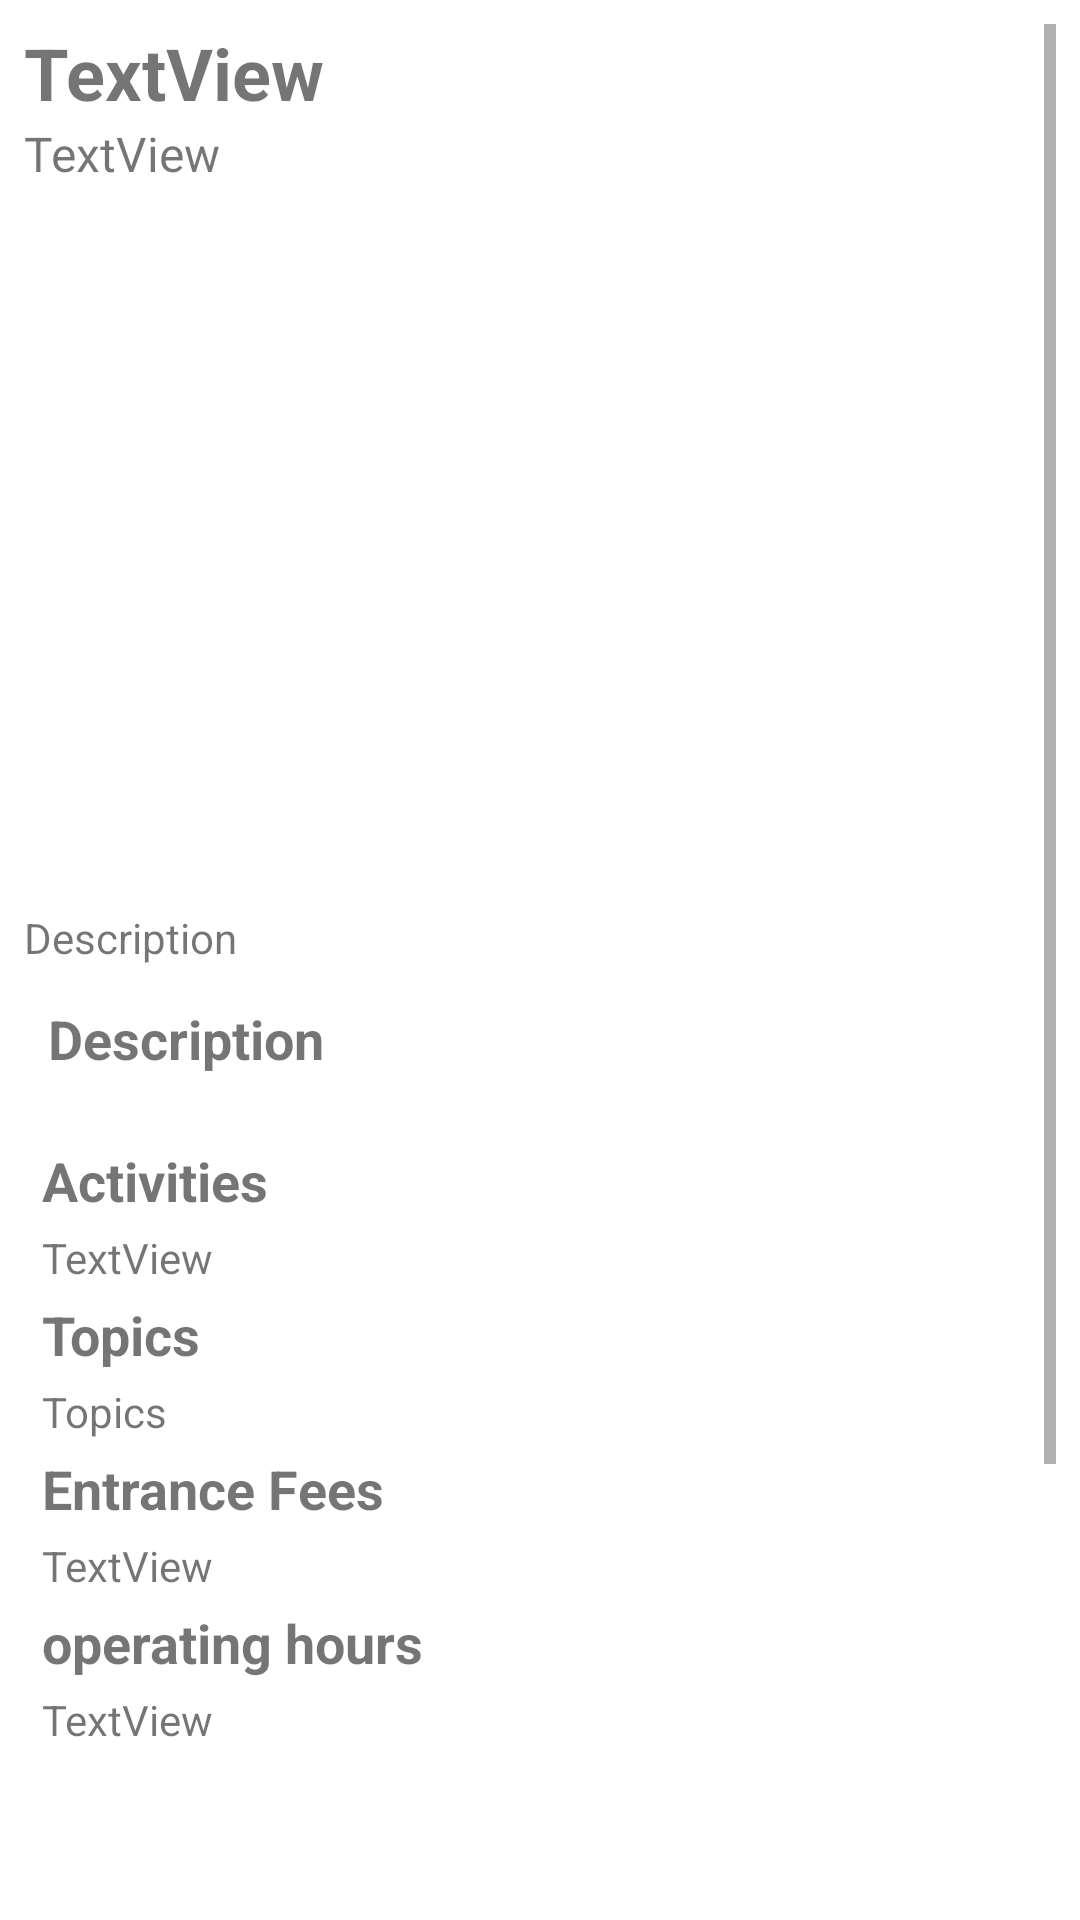

Android layout source for this screen:
<!-- AndroidManifest.xml: application theme Theme.Parks -->
<!-- res/layout/fragment_details.xml -->
<?xml version="1.0" encoding="utf-8"?>
<LinearLayout xmlns:android="http://schemas.android.com/apk/res/android"
    xmlns:tools="http://schemas.android.com/tools"
    android:layout_width="match_parent"
    android:id="@+id/fragment_details"
    android:layout_height="match_parent"
    android:background="@android:color/white"
    android:orientation="vertical"
    tools:context=".DetailsFragment">

    <ScrollView
        android:layout_width="match_parent"
        android:layout_height="match_parent"
        android:layout_marginBottom="8dp"
        android:padding="8dp"
        android:paddingBottom="32dp">

        <LinearLayout
            android:layout_width="match_parent"
            android:layout_height="wrap_content"
            android:orientation="vertical">

            <TextView
                android:id="@+id/details_park_name"
                android:layout_width="match_parent"
                android:layout_height="wrap_content"
                android:text="TextView"
                android:textSize="24sp"
                android:textStyle="bold" />

            <TextView
                android:id="@+id/details_park_designation"
                android:layout_width="match_parent"
                android:layout_height="wrap_content"
                android:text="TextView"
                android:textSize="16sp" />

            <androidx.viewpager2.widget.ViewPager2
                android:id="@+id/details_view_pager"
                android:layout_width="match_parent"
                android:layout_height="225dp"
                android:layout_marginTop="16dp" />

            <TextView
                android:id="@+id/description_text"
                android:layout_width="match_parent"
                android:layout_height="wrap_content"
                android:text="@string/description" />
            <TextView
                android:id="@+id/textView2"
                android:layout_width="wrap_content"
                android:layout_height="wrap_content"
                android:layout_marginTop="12dp"
                android:paddingLeft="8dp"
                android:text="Description"
                android:textAlignment="textStart"
                android:textSize="18sp"
                android:textStyle="bold" />


            <TextView
                android:id="@+id/details_description"
                android:layout_width="match_parent"
                android:layout_height="wrap_content"
                android:paddingLeft="6dp"
                android:textAlignment="textStart" />

            <TextView
                android:id="@+id/textView3"
                android:layout_width="wrap_content"
                android:layout_height="wrap_content"
                android:layout_marginTop="4dp"
                android:paddingLeft="6dp"
                android:text="Activities"
                android:textSize="18sp"
                android:textStyle="bold" />

            <TextView
                android:id="@+id/details_activities"
                android:layout_width="wrap_content"
                android:layout_height="wrap_content"
                android:layout_marginTop="4dp"
                android:paddingLeft="6dp"
                android:text="TextView"
                />


            <TextView
                android:id="@+id/textView13"
                android:layout_width="wrap_content"
                android:layout_height="wrap_content"
                android:layout_marginTop="4dp"
                android:paddingLeft="6dp"
                android:text="Topics"
                android:textSize="18sp"
                android:textStyle="bold" />

            <TextView
                android:id="@+id/details_topics"
                android:layout_width="wrap_content"
                android:layout_height="wrap_content"
                android:layout_marginTop="4dp"
                android:paddingLeft="6dp"
                android:text="Topics"
                />

            <TextView
                android:id="@+id/textView4"
                android:layout_width="wrap_content"
                android:layout_height="wrap_content"
                android:layout_marginTop="4dp"
                android:paddingLeft="6dp"
                android:text="Entrance Fees"
                android:textSize="18sp"
                android:textStyle="bold" />

            <TextView
                android:id="@+id/details_entrancefees"
                android:layout_width="wrap_content"
                android:layout_height="wrap_content"
                android:layout_marginTop="4dp"
                android:paddingStart="6dp"
                android:text="TextView" />

            <TextView
                android:id="@+id/textView5"
                android:layout_width="wrap_content"
                android:layout_height="wrap_content"
                android:layout_marginTop="4dp"
                android:paddingLeft="6dp"
                android:text="@string/operating_hours"
                android:textSize="18sp"
                android:textStyle="bold" />

            <TextView
                android:id="@+id/details_operatinghours"
                android:layout_width="wrap_content"
                android:layout_height="130dp"
                android:layout_marginTop="4dp"
                android:paddingStart="6dp"
                android:text="TextView" />

            <TextView
                android:id="@+id/textView22"
                android:layout_width="wrap_content"
                android:layout_height="wrap_content"
                android:layout_marginTop="4dp"
                android:paddingLeft="8dp"
                android:text="Directions"
                android:textAlignment="textStart"
                android:textSize="18sp"
                android:textStyle="bold" />


            <TextView
                android:id="@+id/details_directions"
                android:layout_width="match_parent"
                android:layout_height="wrap_content"
                android:paddingLeft="6dp"
                android:paddingBottom="70dp"
                android:textAlignment="textStart" />

        </LinearLayout>
    </ScrollView>


    
</LinearLayout>
<!-- resources referenced by this layout -->
<resources>
  <string name="description">Description</string>
  <string name="operating_hours">operating hours</string>
  <style name="Theme.Parks" parent="Theme.MaterialComponents.DayNight.DarkActionBar">
          
          <item name="colorPrimary">@color/purple_500</item>
          <item name="colorPrimaryVariant">@color/purple_700</item>
          <item name="colorOnPrimary">@color/white</item>
          
          <item name="colorSecondary">@color/teal_200</item>
          <item name="colorSecondaryVariant">@color/teal_700</item>
          <item name="colorOnSecondary">@color/black</item>
          
          <item name="android:statusBarColor" tools:targetApi="l">?attr/colorPrimaryVariant</item>
          
      </style>
  <!-- not gathered from this repository: default colours our renderer supplied (Android Studio template values) -->
  <color name="purple_500">#FF6200EE</color>
  <color name="purple_700">#FF3700B3</color>
  <color name="teal_200">#FF03DAC5</color>
  <color name="teal_700">#FF018786</color>
  <color name="black">#FF000000</color>
  <color name="white">#FFFFFFFF</color>
</resources>
